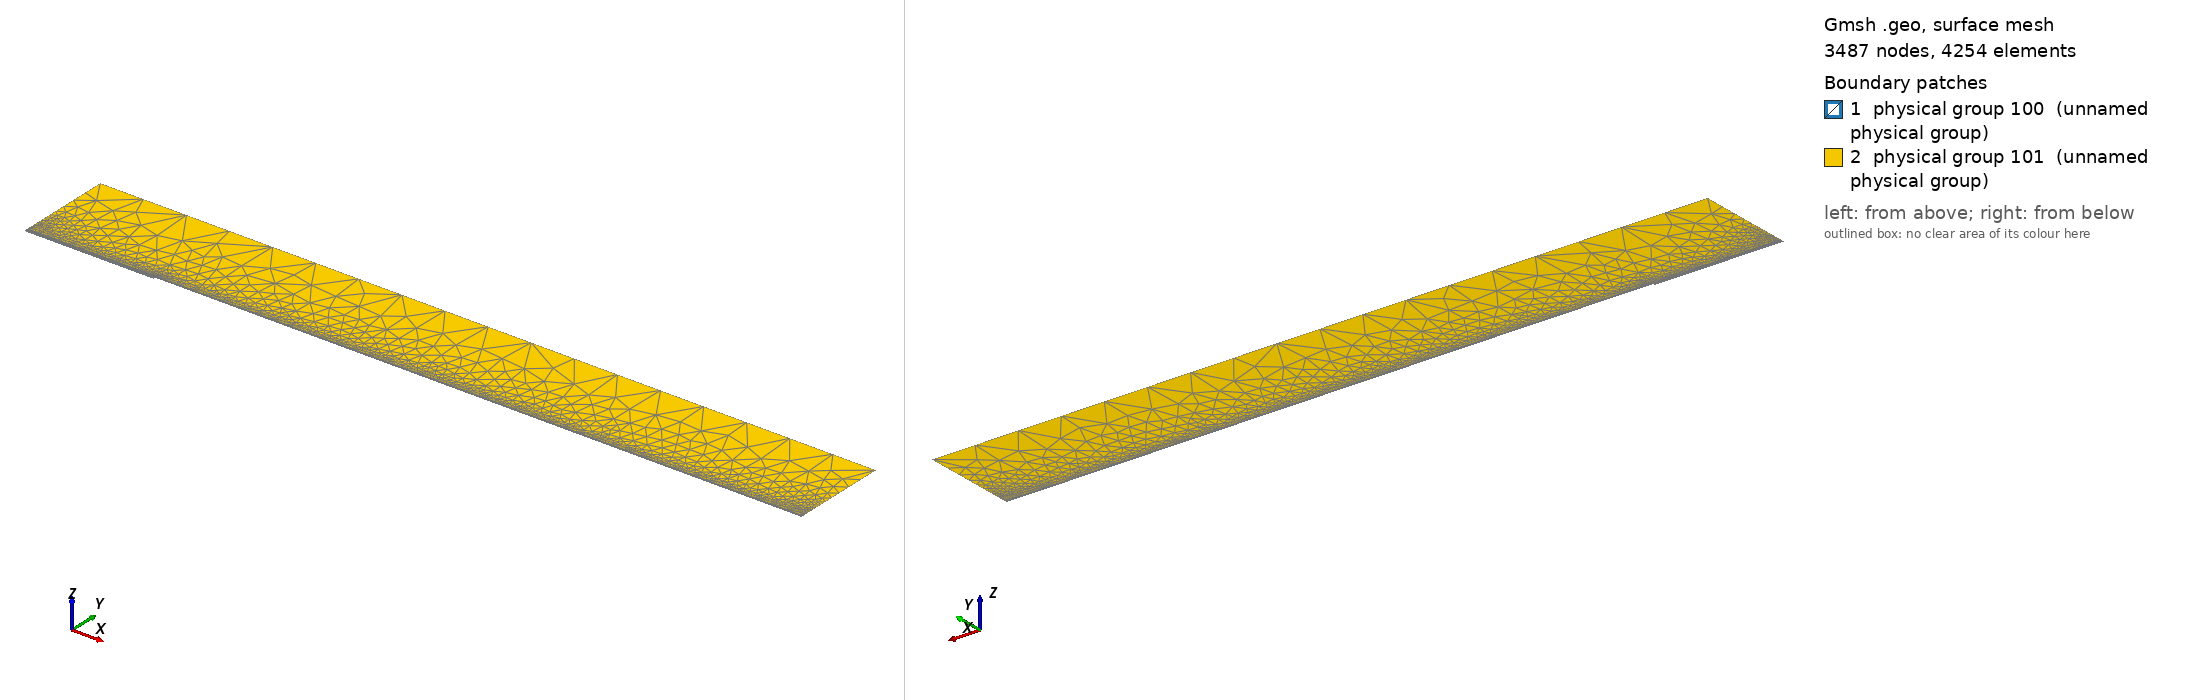

Gmsh geometry script, surface-meshed: 3487 nodes, 4254 surface elements. Boundary patches (legend numbers): 1 physical group 100 (unnamed physical group), 2 physical group 101 (unnamed physical group). Left view from above one corner, right view from below the opposite corner. Legend entries are the model's physical surfaces. The drawing asked Gmsh for element sizes between 1% and 20% of the model's largest extent; the script's own settings can give other sizes.

=== mesh.geo (drawn) ===
// Macro parameters
deltaStar = 1;
D = 3.5 * deltaStar; // upstream channel depth below y = 0
r = 16 * deltaStar; // refinement extent around the step corner (both sides)
BL = 0.25 * deltaStar; // first quad layer thickness
BL_upper = 3.5 * deltaStar; // second quad layer thickness
x0 = 100 * deltaStar; // inflow location is x = -x0
xStep = 100 * deltaStar; // forward-facing step location
lengthOutflow = 1000 * deltaStar; // length after the step
x3 = xStep + lengthOutflow; // outlet location
xA = xStep - r;
xB = xStep + r;
height = 150 * deltaStar; // top boundary y-coordinate
triagHeightRegion = height - BL - BL_upper;

// Micro parameters
dx = 0.2;
dy = 1.25 * dx;
size_triag_v_top = 64;
size_quads_h = 5;

// Progression parameters
p_corner_h = 0.8; // streamwise grading towards the corner from both sides
p_step_v = 0.9;
p_bl = 0.5;
p_bl_upper = 0.8;
p_upstream_sparse = 0.99;
p_downstream_sparse = 1;
p_triag_h_inflow = 0.8;
p_triag_h_outflow = p_triag_h_inflow;
enlarge_triag_inflow = 1.1;
enlarge_triag_outflow = 1.1;

// Automated parameters
L_upstream_sparse = xA + x0;
L_downstream_sparse = x3 - xB;

a_corner_h = dx / r;
N_corner_h = Max(2, Ceil(Log(a_corner_h / (1 - p_corner_h + a_corner_h * p_corner_h)) / Log(p_corner_h)));

a_step_v = dy / D;
N_step_v = Max(2, Ceil(Log(a_step_v / (1 - p_step_v + a_step_v * p_step_v)) / Log(p_step_v)));

a_bl = dx / BL;
N_bl = Max(2, Ceil(Log(a_bl / (1 - p_bl + a_bl * p_bl)) / Log(p_bl)) + 1);

a_bl_upper = (BL / BL_upper) * (1 - p_bl) / (1 - p_bl^N_bl);
N_bl_upper = Max(2, Ceil(Log(a_bl_upper / (1 - p_bl_upper + a_bl_upper * p_bl_upper)) / Log(p_bl_upper)));

N_upstream_sparse = Max(2, Ceil(L_upstream_sparse / size_quads_h));
N_downstream_sparse = Max(2, Ceil(L_downstream_sparse / size_quads_h));

a_triag_h = (BL_upper / triagHeightRegion) * (1 - p_bl_upper) / (1 - p_bl_upper^N_bl_upper);
N_triag_v_top = Max(2, Ceil((x3 + x0) / size_triag_v_top));
N_triag_h_inflow = Max(2, Ceil(Log(a_triag_h / (1 - p_triag_h_inflow + a_triag_h * p_triag_h_inflow)) / Log(p_triag_h_inflow)));
N_triag_h_outflow = Max(2, Ceil(Log(a_triag_h / (1 - p_triag_h_outflow + a_triag_h * p_triag_h_outflow)) / Log(p_triag_h_outflow)));
N_triag_h_inflow = Ceil(N_triag_h_inflow / enlarge_triag_inflow);
N_triag_h_outflow = Ceil(N_triag_h_outflow / enlarge_triag_outflow);

// Geometry
Point(1) = {-x0, 0, 0};
Point(2) = {xA, 0, 0};
Point(3) = {xStep, 0, 0};
Point(4) = {-x0, D, 0};
Point(5) = {xA, D, 0};
Point(6) = {xStep, D, 0};
Point(7) = {xB, D, 0};
Point(8) = {x3, D, 0};
Point(9) = {-x0, BL+D, 0};
Point(10) = {xA, BL+D, 0};
Point(11) = {xStep, BL+D, 0};
Point(12) = {xB, BL+D, 0};
Point(13) = {x3, BL+D, 0};
Point(14) = {-x0, BL+D + BL_upper, 0};
Point(15) = {xA, BL+D + BL_upper, 0};
Point(16) = {xStep, BL+D + BL_upper, 0};
Point(17) = {xB, BL+D + BL_upper, 0};
Point(18) = {x3, BL+D + BL_upper, 0};
Point(19) = {-x0, height+D, 0};
Point(20) = {x3, height+D, 0};

Line(1) = {1, 2};
Line(2) = {2, 3};
Line(3) = {3, 6};
Line(4) = {6, 7};
Line(5) = {7, 8};
Line(6) = {8, 13};
Line(7) = {13, 18};
Line(8) = {18, 20};
Line(9) = {20, 19};
Line(10) = {19, 14};
Line(11) = {14, 9};
Line(12) = {9, 4};
Line(13) = {4, 1};
Line(14) = {4, 5};
Line(15) = {5, 6};
Line(16) = {2, 5};
Line(17) = {5, 10};
Line(18) = {10, 15};
Line(19) = {6, 11};
Line(20) = {11, 16};
Line(21) = {7, 12};
Line(22) = {12, 17};
Line(23) = {9, 10};
Line(24) = {10, 11};
Line(25) = {11, 12};
Line(26) = {12, 13};
Line(27) = {14, 15};
Line(28) = {15, 16};
Line(29) = {16, 17};
Line(30) = {17, 18};

// lower quads (upstream only)
Curve Loop(1) = {1, 16, -14, 13};
Plane Surface(1) = {1};

Curve Loop(2) = {2, 3, -15, -16};
Plane Surface(2) = {2};

// first quad layer
Curve Loop(3) = {14, 17, -23, 12};
Plane Surface(3) = {3};

Curve Loop(4) = {15, 19, -24, -17};
Plane Surface(4) = {4};

Curve Loop(5) = {4, 21, -25, -19};
Plane Surface(5) = {5};

Curve Loop(6) = {5, 6, -26, -21};
Plane Surface(6) = {6};

// second quad layer
Curve Loop(7) = {23, 18, -27, 11};
Plane Surface(7) = {7};

Curve Loop(8) = {24, 20, -28, -18};
Plane Surface(8) = {8};

Curve Loop(9) = {25, 22, -29, -20};
Plane Surface(9) = {9};

Curve Loop(10) = {26, 7, -30, -22};
Plane Surface(10) = {10};

// upper triangular region
Curve Loop(11) = {30, 8, 9, 10, 27, 28, 29};
Plane Surface(11) = {11};

// quad surfaces
Transfinite Surface {1} = {1, 2, 5, 4};
Transfinite Surface {2} = {2, 3, 6, 5};
Transfinite Surface {3} = {4, 5, 10, 9};
Transfinite Surface {4} = {5, 6, 11, 10};
Transfinite Surface {5} = {6, 7, 12, 11};
Transfinite Surface {6} = {7, 8, 13, 12};
Transfinite Surface {7} = {9, 10, 15, 14};
Transfinite Surface {8} = {10, 11, 16, 15};
Transfinite Surface {9} = {11, 12, 17, 16};
Transfinite Surface {10} = {12, 13, 18, 17};

// streamwise refinement: corner from both sides
Transfinite Curve {1, 14, 23, 27} = N_upstream_sparse Using Progression p_upstream_sparse;
Transfinite Curve {2, 15, 24, 28} = N_corner_h Using Progression p_corner_h;
Transfinite Curve {-4, -25, -29} = N_corner_h Using Progression p_corner_h;
Transfinite Curve {5, 26, 30} = N_downstream_sparse Using Progression p_downstream_sparse;

// wall-normal and step-normal refinement
Transfinite Curve {3, 16, -13} = N_step_v Using Progression p_step_v;
Transfinite Curve {12, -17, -19, -21, -6} = N_bl Using Progression p_bl;
Transfinite Curve {11, -18, -20, -22, -7} = N_bl_upper Using Progression p_bl_upper;

Recombine Surface {1, 2, 3, 4, 5, 6, 7, 8, 9, 10};

// triangular cap
Transfinite Curve {9} = N_triag_v_top Using Progression 1;
Transfinite Curve {10} = N_triag_h_inflow Using Progression p_triag_h_inflow;
Transfinite Curve {-8} = N_triag_h_outflow Using Progression p_triag_h_outflow;

// boundaries
Physical Curve(1) = {10, 11, 12, 13}; // inlet
Physical Curve(2) = {6, 7, 8}; // outlet
Physical Curve(3) = {9}; // top
Physical Curve(4) = {1, 2, 3, 4, 5}; // wall

Physical Surface(100) = {1, 2, 3, 4, 5, 6, 7, 8, 9, 10};
Physical Surface(101) = {11};
